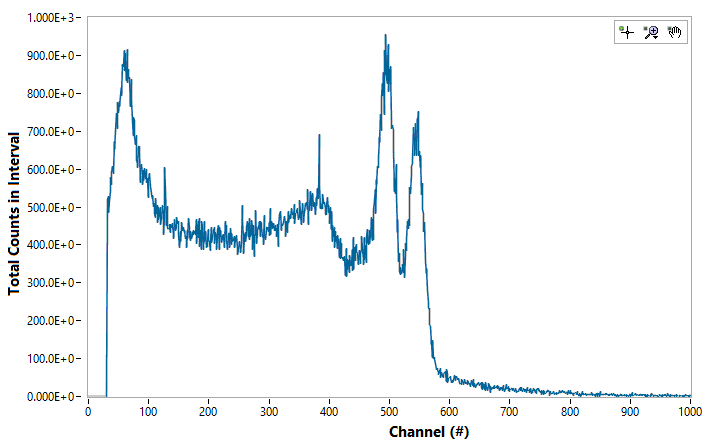

The data file committed next to this chart (first rows):
Channel#, Photon Energy (keV), Intenisty (ct)
0, 0, 0
1, 0, 0
2, 0, 0
3, 0, 0
4, 0, 0
5, 0, 0
6, 0, 0
7, 0, 0
8, 0, 0
9, 0, 0
10, 0, 0
11, 0, 0
12, 0, 0
13, 0, 0
14, 0, 0
15, 0, 0
16, 0, 0
17, 0, 0
18, 0, 0
19, 0, 0
20, 0, 0
21, 0, 0
22, 0, 0
23, 0, 0
24, 0, 0
25, 0, 0
26, 0, 0
27, 0, 0
28, 0, 0
29, 0, 0
30, 0, 0
31, 0, 511
32, 0, 525
33, 0, 532
34, 0, 487
35, 0, 521
36, 0, 545
37, 0, 580
38, 0, 562
39, 0, 592
40, 0, 610
41, 0, 591
42, 0, 593
43, 0, 674
44, 0, 657
45, 0, 704
46, 0, 749
47, 0, 752
48, 0, 712
49, 0, 780
50, 0, 752
51, 0, 782
52, 0, 768
53, 0, 794
54, 0, 819
55, 0, 795
56, 0, 877
57, 0, 874
58, 0, 873
59, 0, 916
... 4,036 more rows
